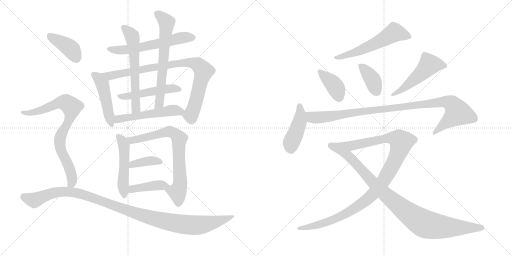
t = 0.00 s
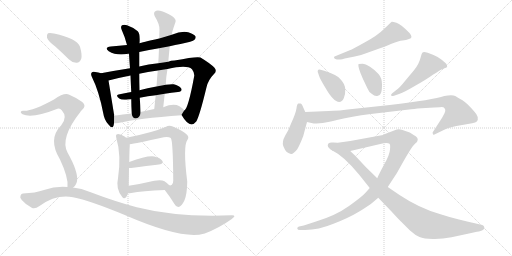
t = 3.37 s
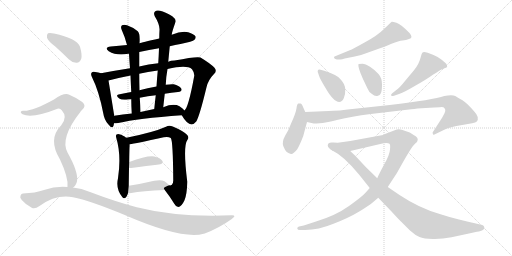
t = 6.74 s
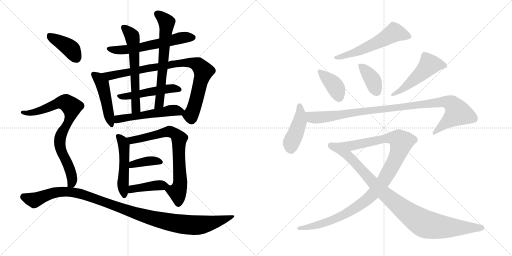
t = 10.11 s
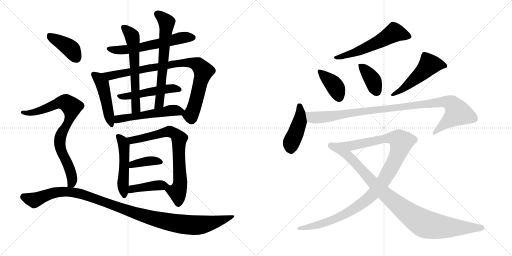
t = 13.48 s
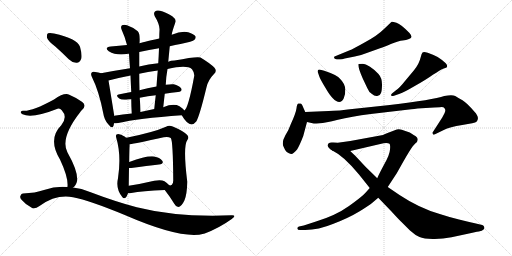
t = 16.85 s

The animated SVG that drew these frames (rendered in a browser with its animation timeline set to each time). Animation: 22 CSS @keyframes rules; one cycle of 16.85 s.

<svg version="1.1" viewBox="0 0 2048 1024" xmlns="http://www.w3.org/2000/svg">
  <g stroke="lightgray" stroke-dasharray="1,1" stroke-width="1" transform="scale(4, 4)">
    <line x1="0" y1="0" x2="256" y2="256"></line>
    <line x1="256" y1="0" x2="0" y2="256"></line>
    <line x1="128" y1="0" x2="128" y2="256"></line>
    <line x1="0" y1="128" x2="256" y2="128"></line>
    <line x1="256" y1="0" x2="512" y2="256"></line>
    <line x1="512" y1="0" x2="256" y2="256"></line>
    <line x1="384" y1="0" x2="384" y2="256"></line>
    <line x1="256" y1="128" x2="512" y2="128"></line>
  </g>
<g transform="scale(1, -1) translate(0, -850)">
   <style type="text/css">
    @keyframes keyframes0 {
      from {
       stroke: black;
       stroke-dashoffset: 597;
       stroke-width: 128;
       }
       66% {
       animation-timing-function: step-end;
       stroke: black;
       stroke-dashoffset: 0;
       stroke-width: 128;
       }
       to {
       stroke: black;
       stroke-width: 1024;
       }
       }
       #make-me-a-hanzi-animation-0 {
         animation: keyframes0 0.735840s both;
         animation-delay: 0.000000s;
         animation-timing-function: linear;
       }
    @keyframes keyframes1 {
      from {
       stroke: black;
       stroke-dashoffset: 474;
       stroke-width: 128;
       }
       61% {
       animation-timing-function: step-end;
       stroke: black;
       stroke-dashoffset: 0;
       stroke-width: 128;
       }
       to {
       stroke: black;
       stroke-width: 1024;
       }
       }
       #make-me-a-hanzi-animation-1 {
         animation: keyframes1 0.635742s both;
         animation-delay: 0.735840s;
         animation-timing-function: linear;
       }
    @keyframes keyframes2 {
      from {
       stroke: black;
       stroke-dashoffset: 878;
       stroke-width: 128;
       }
       74% {
       animation-timing-function: step-end;
       stroke: black;
       stroke-dashoffset: 0;
       stroke-width: 128;
       }
       to {
       stroke: black;
       stroke-width: 1024;
       }
       }
       #make-me-a-hanzi-animation-2 {
         animation: keyframes2 0.964518s both;
         animation-delay: 1.371582s;
         animation-timing-function: linear;
       }
    @keyframes keyframes3 {
      from {
       stroke: black;
       stroke-dashoffset: 499;
       stroke-width: 128;
       }
       62% {
       animation-timing-function: step-end;
       stroke: black;
       stroke-dashoffset: 0;
       stroke-width: 128;
       }
       to {
       stroke: black;
       stroke-width: 1024;
       }
       }
       #make-me-a-hanzi-animation-3 {
         animation: keyframes3 0.656087s both;
         animation-delay: 2.336100s;
         animation-timing-function: linear;
       }
    @keyframes keyframes4 {
      from {
       stroke: black;
       stroke-dashoffset: 610;
       stroke-width: 128;
       }
       67% {
       animation-timing-function: step-end;
       stroke: black;
       stroke-dashoffset: 0;
       stroke-width: 128;
       }
       to {
       stroke: black;
       stroke-width: 1024;
       }
       }
       #make-me-a-hanzi-animation-4 {
         animation: keyframes4 0.746419s both;
         animation-delay: 2.992188s;
         animation-timing-function: linear;
       }
    @keyframes keyframes5 {
      from {
       stroke: black;
       stroke-dashoffset: 653;
       stroke-width: 128;
       }
       68% {
       animation-timing-function: step-end;
       stroke: black;
       stroke-dashoffset: 0;
       stroke-width: 128;
       }
       to {
       stroke: black;
       stroke-width: 1024;
       }
       }
       #make-me-a-hanzi-animation-5 {
         animation: keyframes5 0.781413s both;
         animation-delay: 3.738607s;
         animation-timing-function: linear;
       }
    @keyframes keyframes6 {
      from {
       stroke: black;
       stroke-dashoffset: 530;
       stroke-width: 128;
       }
       63% {
       animation-timing-function: step-end;
       stroke: black;
       stroke-dashoffset: 0;
       stroke-width: 128;
       }
       to {
       stroke: black;
       stroke-width: 1024;
       }
       }
       #make-me-a-hanzi-animation-6 {
         animation: keyframes6 0.681315s both;
         animation-delay: 4.520020s;
         animation-timing-function: linear;
       }
    @keyframes keyframes7 {
      from {
       stroke: black;
       stroke-dashoffset: 504;
       stroke-width: 128;
       }
       62% {
       animation-timing-function: step-end;
       stroke: black;
       stroke-dashoffset: 0;
       stroke-width: 128;
       }
       to {
       stroke: black;
       stroke-width: 1024;
       }
       }
       #make-me-a-hanzi-animation-7 {
         animation: keyframes7 0.660156s both;
         animation-delay: 5.201335s;
         animation-timing-function: linear;
       }
    @keyframes keyframes8 {
      from {
       stroke: black;
       stroke-dashoffset: 734;
       stroke-width: 128;
       }
       70% {
       animation-timing-function: step-end;
       stroke: black;
       stroke-dashoffset: 0;
       stroke-width: 128;
       }
       to {
       stroke: black;
       stroke-width: 1024;
       }
       }
       #make-me-a-hanzi-animation-8 {
         animation: keyframes8 0.847331s both;
         animation-delay: 5.861491s;
         animation-timing-function: linear;
       }
    @keyframes keyframes9 {
      from {
       stroke: black;
       stroke-dashoffset: 379;
       stroke-width: 128;
       }
       55% {
       animation-timing-function: step-end;
       stroke: black;
       stroke-dashoffset: 0;
       stroke-width: 128;
       }
       to {
       stroke: black;
       stroke-width: 1024;
       }
       }
       #make-me-a-hanzi-animation-9 {
         animation: keyframes9 0.558431s both;
         animation-delay: 6.708822s;
         animation-timing-function: linear;
       }
    @keyframes keyframes10 {
      from {
       stroke: black;
       stroke-dashoffset: 411;
       stroke-width: 128;
       }
       57% {
       animation-timing-function: step-end;
       stroke: black;
       stroke-dashoffset: 0;
       stroke-width: 128;
       }
       to {
       stroke: black;
       stroke-width: 1024;
       }
       }
       #make-me-a-hanzi-animation-10 {
         animation: keyframes10 0.584473s both;
         animation-delay: 7.267253s;
         animation-timing-function: linear;
       }
    @keyframes keyframes11 {
      from {
       stroke: black;
       stroke-dashoffset: 396;
       stroke-width: 128;
       }
       56% {
       animation-timing-function: step-end;
       stroke: black;
       stroke-dashoffset: 0;
       stroke-width: 128;
       }
       to {
       stroke: black;
       stroke-width: 1024;
       }
       }
       #make-me-a-hanzi-animation-11 {
         animation: keyframes11 0.572266s both;
         animation-delay: 7.851725s;
         animation-timing-function: linear;
       }
    @keyframes keyframes12 {
      from {
       stroke: black;
       stroke-dashoffset: 803;
       stroke-width: 128;
       }
       72% {
       animation-timing-function: step-end;
       stroke: black;
       stroke-dashoffset: 0;
       stroke-width: 128;
       }
       to {
       stroke: black;
       stroke-width: 1024;
       }
       }
       #make-me-a-hanzi-animation-12 {
         animation: keyframes12 0.903483s both;
         animation-delay: 8.423991s;
         animation-timing-function: linear;
       }
    @keyframes keyframes13 {
      from {
       stroke: black;
       stroke-dashoffset: 1108;
       stroke-width: 128;
       }
       78% {
       animation-timing-function: step-end;
       stroke: black;
       stroke-dashoffset: 0;
       stroke-width: 128;
       }
       to {
       stroke: black;
       stroke-width: 1024;
       }
       }
       #make-me-a-hanzi-animation-13 {
         animation: keyframes13 1.151693s both;
         animation-delay: 9.327474s;
         animation-timing-function: linear;
       }
    @keyframes keyframes14 {
      from {
       stroke: black;
       stroke-dashoffset: 571;
       stroke-width: 128;
       }
       65% {
       animation-timing-function: step-end;
       stroke: black;
       stroke-dashoffset: 0;
       stroke-width: 128;
       }
       to {
       stroke: black;
       stroke-width: 1024;
       }
       }
       #make-me-a-hanzi-animation-14 {
         animation: keyframes14 0.714681s both;
         animation-delay: 10.479167s;
         animation-timing-function: linear;
       }
    @keyframes keyframes15 {
      from {
       stroke: black;
       stroke-dashoffset: 391;
       stroke-width: 128;
       }
       56% {
       animation-timing-function: step-end;
       stroke: black;
       stroke-dashoffset: 0;
       stroke-width: 128;
       }
       to {
       stroke: black;
       stroke-width: 1024;
       }
       }
       #make-me-a-hanzi-animation-15 {
         animation: keyframes15 0.568197s both;
         animation-delay: 11.193848s;
         animation-timing-function: linear;
       }
    @keyframes keyframes16 {
      from {
       stroke: black;
       stroke-dashoffset: 386;
       stroke-width: 128;
       }
       56% {
       animation-timing-function: step-end;
       stroke: black;
       stroke-dashoffset: 0;
       stroke-width: 128;
       }
       to {
       stroke: black;
       stroke-width: 1024;
       }
       }
       #make-me-a-hanzi-animation-16 {
         animation: keyframes16 0.564128s both;
         animation-delay: 11.762044s;
         animation-timing-function: linear;
       }
    @keyframes keyframes17 {
      from {
       stroke: black;
       stroke-dashoffset: 507;
       stroke-width: 128;
       }
       62% {
       animation-timing-function: step-end;
       stroke: black;
       stroke-dashoffset: 0;
       stroke-width: 128;
       }
       to {
       stroke: black;
       stroke-width: 1024;
       }
       }
       #make-me-a-hanzi-animation-17 {
         animation: keyframes17 0.662598s both;
         animation-delay: 12.326172s;
         animation-timing-function: linear;
       }
    @keyframes keyframes18 {
      from {
       stroke: black;
       stroke-dashoffset: 443;
       stroke-width: 128;
       }
       59% {
       animation-timing-function: step-end;
       stroke: black;
       stroke-dashoffset: 0;
       stroke-width: 128;
       }
       to {
       stroke: black;
       stroke-width: 1024;
       }
       }
       #make-me-a-hanzi-animation-18 {
         animation: keyframes18 0.610514s both;
         animation-delay: 12.988770s;
         animation-timing-function: linear;
       }
    @keyframes keyframes19 {
      from {
       stroke: black;
       stroke-dashoffset: 1013;
       stroke-width: 128;
       }
       77% {
       animation-timing-function: step-end;
       stroke: black;
       stroke-dashoffset: 0;
       stroke-width: 128;
       }
       to {
       stroke: black;
       stroke-width: 1024;
       }
       }
       #make-me-a-hanzi-animation-19 {
         animation: keyframes19 1.074382s both;
         animation-delay: 13.599284s;
         animation-timing-function: linear;
       }
    @keyframes keyframes20 {
      from {
       stroke: black;
       stroke-dashoffset: 1116;
       stroke-width: 128;
       }
       78% {
       animation-timing-function: step-end;
       stroke: black;
       stroke-dashoffset: 0;
       stroke-width: 128;
       }
       to {
       stroke: black;
       stroke-width: 1024;
       }
       }
       #make-me-a-hanzi-animation-20 {
         animation: keyframes20 1.158203s both;
         animation-delay: 14.673665s;
         animation-timing-function: linear;
       }
    @keyframes keyframes21 {
      from {
       stroke: black;
       stroke-dashoffset: 944;
       stroke-width: 128;
       }
       75% {
       animation-timing-function: step-end;
       stroke: black;
       stroke-dashoffset: 0;
       stroke-width: 128;
       }
       to {
       stroke: black;
       stroke-width: 1024;
       }
       }
       #make-me-a-hanzi-animation-21 {
         animation: keyframes21 1.018229s both;
         animation-delay: 15.831868s;
         animation-timing-function: linear;
       }
</style>
<path d="M 679 665 Q 700 671 722 674 Q 771 684 778 691 Q 785 698 782 705 Q 776 714 753 721 Q 726 727 687 711 L 637 696 Q 565 680 558 677 L 508 670 Q 477 667 443 664 Q 415 660 435 645 Q 466 626 513 635 Q 514 636 516 635 L 557 642 Q 596 651 636 657 L 679 665 Z" fill="lightgray"></path> 
<path d="M 404 557 Q 394 561 381 562 Q 371 565 367 560 Q 361 554 369 539 Q 396 485 413 397 Q 417 370 433 353 Q 449 332 454 347 Q 455 351 456 357 L 457 387 Q 435 523 434 528 C 431 548 431 548 404 557 Z" fill="lightgray"></path> 
<path d="M 520 577 Q 456 567 404 557 C 375 551 405 521 434 528 Q 471 538 522 548 L 557 555 Q 590 562 631 568 L 670 574 Q 748 592 768 573 Q 778 560 777 547 Q 753 415 737 408 C 726 391 726 391 727 389 Q 760 332 785 364 Q 798 385 826 501 Q 833 531 856 554 Q 869 566 858 579 Q 843 595 802 620 Q 789 626 698 608 Q 683 608 673 603 L 633 597 Q 594 593 557 584 L 520 577 Z" fill="lightgray"></path> 
<path d="M 626 504 Q 589 497 558 489 L 525 482 Q 498 478 474 472 Q 461 469 477 456 Q 487 449 512 452 Q 518 453 525 453 L 559 459 Q 592 466 623 469 L 659 475 Q 686 479 712 482 Q 731 485 725 496 Q 716 508 695 513 Q 682 514 663 511 L 626 504 Z" fill="lightgray"></path> 
<path d="M 558 677 Q 561 716 551 725 Q 532 741 508 749 Q 496 753 488 749 Q 481 743 487 730 Q 500 702 508 670 L 516 635 Q 517 617 520 577 L 522 548 Q 523 520 525 482 L 525 453 Q 525 428 527 396 C 529 366 563 372 562 402 Q 561 433 559 459 L 558 489 Q 557 525 557 555 L 557 584 Q 557 612 557 642 L 558 677 Z" fill="lightgray"></path> 
<path d="M 673 603 Q 676 634 679 665 L 687 711 Q 687 720 702 762 Q 706 772 689 785 Q 661 803 640 807 Q 627 811 620 804 Q 613 798 619 785 Q 640 751 638 729 Q 637 713 637 696 L 636 657 Q 635 629 633 597 L 631 568 Q 628 537 626 504 L 623 469 Q 620 444 617 414 C 614 384 650 391 653 421 Q 656 449 659 475 L 663 511 Q 664 542 670 574 L 673 603 Z" fill="lightgray"></path> 
<path d="M 456 357 Q 463 357 473 358 Q 551 376 727 389 C 752 391 752 391 737 408 Q 733 415 718 425 Q 694 438 653 421 L 617 414 Q 589 408 562 402 L 527 396 Q 490 392 457 387 C 427 383 426 356 456 357 Z" fill="lightgray"></path> 
<path d="M 506 299 Q 503 300 500 303 Q 476 318 466 312 Q 462 308 465 299 Q 486 229 472 137 Q 462 95 489 62 Q 496 52 505 62 Q 509 69 512 77 L 515 107 Q 515 111 516 178 L 517 202 Q 518 260 519 265 Q 519 269 519 273 C 519 290 519 290 506 299 Z" fill="lightgray"></path> 
<path d="M 659 90 Q 681 62 697 35 Q 704 22 713 22 Q 726 23 738 49 Q 748 73 749 123 Q 731 267 750 291 Q 757 301 749 310 Q 734 326 691 344 Q 676 351 664 343 Q 615 321 506 299 C 477 293 489 268 519 273 Q 541 276 655 301 Q 673 305 683 298 Q 692 289 693 127 Q 692 123 692 119 Q 688 106 677 109 C 653 99 653 99 659 90 Z" fill="lightgray"></path> 
<path d="M 516 178 Q 519 178 525 178 Q 589 187 636 192 Q 657 196 649 207 Q 639 220 617 224 Q 586 228 517 202 C 489 192 486 178 516 178 Z" fill="lightgray"></path> 
<path d="M 512 77 Q 519 77 525 78 Q 568 87 659 90 C 689 91 694 91 677 109 Q 671 116 658 125 Q 645 132 617 127 Q 562 114 515 107 C 485 102 482 76 512 77 Z" fill="lightgray"></path> 
<path d="M 221 664 Q 248 640 275 613 Q 290 598 307 599 Q 319 600 325 615 Q 329 631 320 663 Q 308 696 216 716 Q 200 720 192 717 Q 186 713 188 699 Q 192 686 221 664 Z" fill="lightgray"></path> 
<path d="M 292 100 Q 304 107 308 125 Q 314 162 270 240 Q 239 298 322 403 Q 323 406 327 409 Q 348 427 329 442 Q 310 457 277 471 Q 258 481 216 452 Q 126 403 92 407 Q 85 407 83 402 Q 82 398 90 393 Q 129 375 230 415 Q 239 419 247 409 Q 272 382 245 349 Q 190 294 240 212 Q 274 140 270 103 Q 269 103 269 102 C 267 73 272 78 292 100 Z" fill="lightgray"></path> 
<path d="M 269 102 Q 223 106 176 90 Q 142 78 92 76 Q 85 76 82 67 Q 78 60 87 50 Q 103 31 127 19 Q 139 12 158 26 Q 224 74 292 61 Q 359 48 499 -10 Q 727 -109 815 -85 Q 816 -84 819 -84 Q 877 -62 927 -26 Q 949 -10 926 -11 Q 710 -20 547 21 Q 463 43 360 82 Q 326 97 292 100 L 269 102 Z" fill="lightgray"></path> 
<path d="M 1347 612 L 1362 612 Q 1368 612 1379 616 L 1419 624 Q 1443 628 1467 638 L 1520 657 Q 1537 663 1566 675 Q 1596 687 1610 688 Q 1625 689 1636 694 Q 1655 698 1638 718 Q 1604 753 1586 759 Q 1569 764 1567 763 Q 1565 762 1556 753 L 1536 734 Q 1510 708 1460 681 Q 1410 653 1399 649 L 1343 626 Q 1336 626 1336 619 Q 1337 615 1347 612 Z" fill="lightgray"></path> 
<path d="M 1297 567 L 1282 571 Q 1274 573 1272 570 Q 1270 565 1271 562 L 1278 542 Q 1281 533 1301 500 Q 1334 442 1357 442 Q 1368 442 1375 457 Q 1382 471 1381 493 Q 1380 515 1360 535 Q 1351 549 1297 567 Z" fill="lightgray"></path> 
<path d="M 1450 595 L 1434 594 Q 1430 583 1451 536 L 1469 498 Q 1476 480 1488 474 Q 1498 464 1509 466 Q 1521 468 1524 478 Q 1528 488 1528 513 Q 1528 538 1514 554 Q 1500 570 1480 583 Q 1461 595 1450 595 Z" fill="lightgray"></path> 
<path d="M 1576 467 L 1599 475 Q 1615 480 1659 506 Q 1704 531 1733 552 Q 1745 559 1757 567 Q 1769 574 1775 576 Q 1782 578 1786 580 Q 1790 582 1788 589 Q 1786 596 1768 610 Q 1750 624 1734 630 L 1711 639 Q 1694 644 1690 640 Q 1686 636 1683 622 Q 1677 595 1656 569 L 1620 526 Q 1599 499 1584 489 L 1569 477 Q 1564 473 1564 469 Q 1565 464 1576 467 Z" fill="lightgray"></path> 
<path d="M 1221 402 L 1213 420 Q 1207 436 1202 436 Q 1197 437 1193 436 Q 1188 434 1186 417 Q 1184 399 1163 353 Q 1156 332 1141 308 Q 1127 283 1133 266 Q 1140 248 1147 242 Q 1156 236 1164 234 Q 1172 232 1189 253 Q 1200 272 1213 306 L 1228 362 L 1221 402 Z" fill="lightgray"></path> 
<path d="M 1315 406 L 1221 402 C 1191 401 1199 369 1228 362 L 1255 356 Q 1256 355 1278 357 Q 1300 358 1352 371 Q 1404 384 1483 394 L 1645 413 Q 1657 414 1670 416 L 1720 419 Q 1757 421 1766 422 Q 1775 422 1778 417 Q 1782 412 1781 407 Q 1781 401 1769 380 L 1731 321 Q 1729 318 1732 314 Q 1731 310 1738 312 L 1775 330 Q 1798 342 1849 350 Q 1900 358 1906 363 Q 1921 379 1897 404 Q 1867 439 1850 449 Q 1833 458 1821 466 Q 1809 473 1777 466 Q 1733 451 1559 430 L 1428 416 Q 1347 406 1315 406 Z" fill="lightgray"></path> 
<path d="M 1311 268 Q 1311 258 1331 247 L 1401 246 L 1521 274 Q 1548 282 1558 275 Q 1562 272 1560 252 Q 1559 231 1536 191 Q 1514 150 1509 137 L 1479 98 L 1462 79 Q 1449 64 1396 26 Q 1343 -12 1264 -36 L 1215 -52 L 1196 -56 Q 1189 -58 1189 -64 Q 1190 -70 1200 -70 L 1221 -70 Q 1273 -70 1334 -45 Q 1396 -21 1437 4 Q 1478 29 1487 37 L 1513 59 L 1551 102 L 1587 157 L 1614 205 Q 1640 250 1651 265 L 1660 275 Q 1671 283 1671 291 Q 1671 299 1665 303 Q 1660 307 1639 320 L 1607 331 Q 1593 336 1579 329 L 1540 314 Q 1534 310 1521 308 L 1401 286 L 1351 279 L 1333 280 Q 1311 283 1311 268 Z" fill="lightgray"></path> 
<path d="M 1331 247 Q 1375 226 1436 152 L 1479 98 L 1513 59 L 1566 4 Q 1595 -28 1607 -39 L 1640 -72 Q 1661 -91 1678 -98 Q 1695 -105 1731 -106 Q 1767 -107 1806 -99 L 1876 -84 Q 1917 -75 1919 -75 Q 1940 -70 1937 -58 Q 1935 -52 1929 -50 L 1895 -42 Q 1880 -39 1836 -28 Q 1792 -17 1759 -6 Q 1678 17 1598 70 L 1551 102 L 1509 137 L 1462 183 L 1420 228 Q 1415 232 1401 246 C 1379 267 1305 262 1331 247 Z" fill="lightgray"></path> 
      <clipPath id="make-me-a-hanzi-clip-0">
      <path d="M 679 665 Q 700 671 722 674 Q 771 684 778 691 Q 785 698 782 705 Q 776 714 753 721 Q 726 727 687 711 L 637 696 Q 565 680 558 677 L 508 670 Q 477 667 443 664 Q 415 660 435 645 Q 466 626 513 635 Q 514 636 516 635 L 557 642 Q 596 651 636 657 L 679 665 Z" fill="lightgray"></path>
      </clipPath>
      <path clip-path="url(#make-me-a-hanzi-clip-0)" d="M 437 655 L 472 649 L 520 653 L 715 697 L 772 700 " fill="none" id="make-me-a-hanzi-animation-0" stroke-dasharray="469 938" stroke-linecap="round"></path>

      <clipPath id="make-me-a-hanzi-clip-1">
      <path d="M 404 557 Q 394 561 381 562 Q 371 565 367 560 Q 361 554 369 539 Q 396 485 413 397 Q 417 370 433 353 Q 449 332 454 347 Q 455 351 456 357 L 457 387 Q 435 523 434 528 C 431 548 431 548 404 557 Z" fill="lightgray"></path>
      </clipPath>
      <path clip-path="url(#make-me-a-hanzi-clip-1)" d="M 375 553 L 409 515 L 444 352 " fill="none" id="make-me-a-hanzi-animation-1" stroke-dasharray="346 692" stroke-linecap="round"></path>

      <clipPath id="make-me-a-hanzi-clip-2">
      <path d="M 520 577 Q 456 567 404 557 C 375 551 405 521 434 528 Q 471 538 522 548 L 557 555 Q 590 562 631 568 L 670 574 Q 748 592 768 573 Q 778 560 777 547 Q 753 415 737 408 C 726 391 726 391 727 389 Q 760 332 785 364 Q 798 385 826 501 Q 833 531 856 554 Q 869 566 858 579 Q 843 595 802 620 Q 789 626 698 608 Q 683 608 673 603 L 633 597 Q 594 593 557 584 L 520 577 Z" fill="lightgray"></path>
      </clipPath>
      <path clip-path="url(#make-me-a-hanzi-clip-2)" d="M 411 555 L 450 548 L 712 598 L 755 600 L 794 590 L 814 566 L 812 555 L 770 404 L 763 390 L 746 385 " fill="none" id="make-me-a-hanzi-animation-2" stroke-dasharray="750 1500" stroke-linecap="round"></path>

      <clipPath id="make-me-a-hanzi-clip-3">
      <path d="M 626 504 Q 589 497 558 489 L 525 482 Q 498 478 474 472 Q 461 469 477 456 Q 487 449 512 452 Q 518 453 525 453 L 559 459 Q 592 466 623 469 L 659 475 Q 686 479 712 482 Q 731 485 725 496 Q 716 508 695 513 Q 682 514 663 511 L 626 504 Z" fill="lightgray"></path>
      </clipPath>
      <path clip-path="url(#make-me-a-hanzi-clip-3)" d="M 476 464 L 517 466 L 671 495 L 716 492 " fill="none" id="make-me-a-hanzi-animation-3" stroke-dasharray="371 742" stroke-linecap="round"></path>

      <clipPath id="make-me-a-hanzi-clip-4">
      <path d="M 558 677 Q 561 716 551 725 Q 532 741 508 749 Q 496 753 488 749 Q 481 743 487 730 Q 500 702 508 670 L 516 635 Q 517 617 520 577 L 522 548 Q 523 520 525 482 L 525 453 Q 525 428 527 396 C 529 366 563 372 562 402 Q 561 433 559 459 L 558 489 Q 557 525 557 555 L 557 584 Q 557 612 557 642 L 558 677 Z" fill="lightgray"></path>
      </clipPath>
      <path clip-path="url(#make-me-a-hanzi-clip-4)" d="M 494 741 L 530 700 L 544 424 L 532 404 " fill="none" id="make-me-a-hanzi-animation-4" stroke-dasharray="482 964" stroke-linecap="round"></path>

      <clipPath id="make-me-a-hanzi-clip-5">
      <path d="M 673 603 Q 676 634 679 665 L 687 711 Q 687 720 702 762 Q 706 772 689 785 Q 661 803 640 807 Q 627 811 620 804 Q 613 798 619 785 Q 640 751 638 729 Q 637 713 637 696 L 636 657 Q 635 629 633 597 L 631 568 Q 628 537 626 504 L 623 469 Q 620 444 617 414 C 614 384 650 391 653 421 Q 656 449 659 475 L 663 511 Q 664 542 670 574 L 673 603 Z" fill="lightgray"></path>
      </clipPath>
      <path clip-path="url(#make-me-a-hanzi-clip-5)" d="M 630 794 L 667 760 L 640 457 L 633 430 L 622 421 " fill="none" id="make-me-a-hanzi-animation-5" stroke-dasharray="525 1050" stroke-linecap="round"></path>

      <clipPath id="make-me-a-hanzi-clip-6">
      <path d="M 456 357 Q 463 357 473 358 Q 551 376 727 389 C 752 391 752 391 737 408 Q 733 415 718 425 Q 694 438 653 421 L 617 414 Q 589 408 562 402 L 527 396 Q 490 392 457 387 C 427 383 426 356 456 357 Z" fill="lightgray"></path>
      </clipPath>
      <path clip-path="url(#make-me-a-hanzi-clip-6)" d="M 460 364 L 479 376 L 680 408 L 728 407 " fill="none" id="make-me-a-hanzi-animation-6" stroke-dasharray="402 804" stroke-linecap="round"></path>

      <clipPath id="make-me-a-hanzi-clip-7">
      <path d="M 506 299 Q 503 300 500 303 Q 476 318 466 312 Q 462 308 465 299 Q 486 229 472 137 Q 462 95 489 62 Q 496 52 505 62 Q 509 69 512 77 L 515 107 Q 515 111 516 178 L 517 202 Q 518 260 519 265 Q 519 269 519 273 C 519 290 519 290 506 299 Z" fill="lightgray"></path>
      </clipPath>
      <path clip-path="url(#make-me-a-hanzi-clip-7)" d="M 472 305 L 485 293 L 496 269 L 498 166 L 492 109 L 497 66 " fill="none" id="make-me-a-hanzi-animation-7" stroke-dasharray="376 752" stroke-linecap="round"></path>

      <clipPath id="make-me-a-hanzi-clip-8">
      <path d="M 659 90 Q 681 62 697 35 Q 704 22 713 22 Q 726 23 738 49 Q 748 73 749 123 Q 731 267 750 291 Q 757 301 749 310 Q 734 326 691 344 Q 676 351 664 343 Q 615 321 506 299 C 477 293 489 268 519 273 Q 541 276 655 301 Q 673 305 683 298 Q 692 289 693 127 Q 692 123 692 119 Q 688 106 677 109 C 653 99 653 99 659 90 Z" fill="lightgray"></path>
      </clipPath>
      <path clip-path="url(#make-me-a-hanzi-clip-8)" d="M 517 296 L 527 288 L 679 324 L 714 300 L 722 133 L 709 82 L 713 35 " fill="none" id="make-me-a-hanzi-animation-8" stroke-dasharray="606 1212" stroke-linecap="round"></path>

      <clipPath id="make-me-a-hanzi-clip-9">
      <path d="M 516 178 Q 519 178 525 178 Q 589 187 636 192 Q 657 196 649 207 Q 639 220 617 224 Q 586 228 517 202 C 489 192 486 178 516 178 Z" fill="lightgray"></path>
      </clipPath>
      <path clip-path="url(#make-me-a-hanzi-clip-9)" d="M 521 184 L 532 192 L 592 206 L 640 202 " fill="none" id="make-me-a-hanzi-animation-9" stroke-dasharray="251 502" stroke-linecap="round"></path>

      <clipPath id="make-me-a-hanzi-clip-10">
      <path d="M 512 77 Q 519 77 525 78 Q 568 87 659 90 C 689 91 694 91 677 109 Q 671 116 658 125 Q 645 132 617 127 Q 562 114 515 107 C 485 102 482 76 512 77 Z" fill="lightgray"></path>
      </clipPath>
      <path clip-path="url(#make-me-a-hanzi-clip-10)" d="M 518 84 L 538 96 L 628 109 L 669 108 " fill="none" id="make-me-a-hanzi-animation-10" stroke-dasharray="283 566" stroke-linecap="round"></path>

      <clipPath id="make-me-a-hanzi-clip-11">
      <path d="M 221 664 Q 248 640 275 613 Q 290 598 307 599 Q 319 600 325 615 Q 329 631 320 663 Q 308 696 216 716 Q 200 720 192 717 Q 186 713 188 699 Q 192 686 221 664 Z" fill="lightgray"></path>
      </clipPath>
      <path clip-path="url(#make-me-a-hanzi-clip-11)" d="M 198 709 L 277 660 L 304 621 " fill="none" id="make-me-a-hanzi-animation-11" stroke-dasharray="268 536" stroke-linecap="round"></path>

      <clipPath id="make-me-a-hanzi-clip-12">
      <path d="M 292 100 Q 304 107 308 125 Q 314 162 270 240 Q 239 298 322 403 Q 323 406 327 409 Q 348 427 329 442 Q 310 457 277 471 Q 258 481 216 452 Q 126 403 92 407 Q 85 407 83 402 Q 82 398 90 393 Q 129 375 230 415 Q 239 419 247 409 Q 272 382 245 349 Q 190 294 240 212 Q 274 140 270 103 Q 269 103 269 102 C 267 73 272 78 292 100 Z" fill="lightgray"></path>
      </clipPath>
      <path clip-path="url(#make-me-a-hanzi-clip-12)" d="M 90 400 L 118 398 L 145 404 L 237 440 L 264 439 L 286 422 L 283 388 L 243 308 L 239 274 L 244 246 L 284 160 L 289 124 L 276 108 " fill="none" id="make-me-a-hanzi-animation-12" stroke-dasharray="675 1350" stroke-linecap="round"></path>

      <clipPath id="make-me-a-hanzi-clip-13">
      <path d="M 269 102 Q 223 106 176 90 Q 142 78 92 76 Q 85 76 82 67 Q 78 60 87 50 Q 103 31 127 19 Q 139 12 158 26 Q 224 74 292 61 Q 359 48 499 -10 Q 727 -109 815 -85 Q 816 -84 819 -84 Q 877 -62 927 -26 Q 949 -10 926 -11 Q 710 -20 547 21 Q 463 43 360 82 Q 326 97 292 100 L 269 102 Z" fill="lightgray"></path>
      </clipPath>
      <path clip-path="url(#make-me-a-hanzi-clip-13)" d="M 96 62 L 137 49 L 232 82 L 296 81 L 600 -21 L 740 -48 L 802 -50 L 871 -36 L 917 -19 " fill="none" id="make-me-a-hanzi-animation-13" stroke-dasharray="980 1960" stroke-linecap="round"></path>

      <clipPath id="make-me-a-hanzi-clip-14">
      <path d="M 1347 612 L 1362 612 Q 1368 612 1379 616 L 1419 624 Q 1443 628 1467 638 L 1520 657 Q 1537 663 1566 675 Q 1596 687 1610 688 Q 1625 689 1636 694 Q 1655 698 1638 718 Q 1604 753 1586 759 Q 1569 764 1567 763 Q 1565 762 1556 753 L 1536 734 Q 1510 708 1460 681 Q 1410 653 1399 649 L 1343 626 Q 1336 626 1336 619 Q 1337 615 1347 612 Z" fill="lightgray"></path>
      </clipPath>
      <path clip-path="url(#make-me-a-hanzi-clip-14)" d="M 1634 706 L 1577 720 L 1454 654 L 1343 619 " fill="none" id="make-me-a-hanzi-animation-14" stroke-dasharray="443 886" stroke-linecap="round"></path>

      <clipPath id="make-me-a-hanzi-clip-15">
      <path d="M 1297 567 L 1282 571 Q 1274 573 1272 570 Q 1270 565 1271 562 L 1278 542 Q 1281 533 1301 500 Q 1334 442 1357 442 Q 1368 442 1375 457 Q 1382 471 1381 493 Q 1380 515 1360 535 Q 1351 549 1297 567 Z" fill="lightgray"></path>
      </clipPath>
      <path clip-path="url(#make-me-a-hanzi-clip-15)" d="M 1278 565 L 1339 506 L 1356 459 " fill="none" id="make-me-a-hanzi-animation-15" stroke-dasharray="263 526" stroke-linecap="round"></path>

      <clipPath id="make-me-a-hanzi-clip-16">
      <path d="M 1450 595 L 1434 594 Q 1430 583 1451 536 L 1469 498 Q 1476 480 1488 474 Q 1498 464 1509 466 Q 1521 468 1524 478 Q 1528 488 1528 513 Q 1528 538 1514 554 Q 1500 570 1480 583 Q 1461 595 1450 595 Z" fill="lightgray"></path>
      </clipPath>
      <path clip-path="url(#make-me-a-hanzi-clip-16)" d="M 1438 590 L 1491 530 L 1508 483 " fill="none" id="make-me-a-hanzi-animation-16" stroke-dasharray="258 516" stroke-linecap="round"></path>

      <clipPath id="make-me-a-hanzi-clip-17">
      <path d="M 1576 467 L 1599 475 Q 1615 480 1659 506 Q 1704 531 1733 552 Q 1745 559 1757 567 Q 1769 574 1775 576 Q 1782 578 1786 580 Q 1790 582 1788 589 Q 1786 596 1768 610 Q 1750 624 1734 630 L 1711 639 Q 1694 644 1690 640 Q 1686 636 1683 622 Q 1677 595 1656 569 L 1620 526 Q 1599 499 1584 489 L 1569 477 Q 1564 473 1564 469 Q 1565 464 1576 467 Z" fill="lightgray"></path>
      </clipPath>
      <path clip-path="url(#make-me-a-hanzi-clip-17)" d="M 1777 587 L 1717 591 L 1679 550 L 1616 498 L 1570 471 " fill="none" id="make-me-a-hanzi-animation-17" stroke-dasharray="379 758" stroke-linecap="round"></path>

      <clipPath id="make-me-a-hanzi-clip-18">
      <path d="M 1221 402 L 1213 420 Q 1207 436 1202 436 Q 1197 437 1193 436 Q 1188 434 1186 417 Q 1184 399 1163 353 Q 1156 332 1141 308 Q 1127 283 1133 266 Q 1140 248 1147 242 Q 1156 236 1164 234 Q 1172 232 1189 253 Q 1200 272 1213 306 L 1228 362 L 1221 402 Z" fill="lightgray"></path>
      </clipPath>
      <path clip-path="url(#make-me-a-hanzi-clip-18)" d="M 1198 428 L 1199 362 L 1164 277 L 1165 248 " fill="none" id="make-me-a-hanzi-animation-18" stroke-dasharray="315 630" stroke-linecap="round"></path>

      <clipPath id="make-me-a-hanzi-clip-19">
      <path d="M 1315 406 L 1221 402 C 1191 401 1199 369 1228 362 L 1255 356 Q 1256 355 1278 357 Q 1300 358 1352 371 Q 1404 384 1483 394 L 1645 413 Q 1657 414 1670 416 L 1720 419 Q 1757 421 1766 422 Q 1775 422 1778 417 Q 1782 412 1781 407 Q 1781 401 1769 380 L 1731 321 Q 1729 318 1732 314 Q 1731 310 1738 312 L 1775 330 Q 1798 342 1849 350 Q 1900 358 1906 363 Q 1921 379 1897 404 Q 1867 439 1850 449 Q 1833 458 1821 466 Q 1809 473 1777 466 Q 1733 451 1559 430 L 1428 416 Q 1347 406 1315 406 Z" fill="lightgray"></path>
      </clipPath>
      <path clip-path="url(#make-me-a-hanzi-clip-19)" d="M 1229 397 L 1248 381 L 1268 379 L 1761 442 L 1791 442 L 1807 435 L 1831 397 L 1737 318 " fill="none" id="make-me-a-hanzi-animation-19" stroke-dasharray="885 1770" stroke-linecap="round"></path>

      <clipPath id="make-me-a-hanzi-clip-20">
      <path d="M 1311 268 Q 1311 258 1331 247 L 1401 246 L 1521 274 Q 1548 282 1558 275 Q 1562 272 1560 252 Q 1559 231 1536 191 Q 1514 150 1509 137 L 1479 98 L 1462 79 Q 1449 64 1396 26 Q 1343 -12 1264 -36 L 1215 -52 L 1196 -56 Q 1189 -58 1189 -64 Q 1190 -70 1200 -70 L 1221 -70 Q 1273 -70 1334 -45 Q 1396 -21 1437 4 Q 1478 29 1487 37 L 1513 59 L 1551 102 L 1587 157 L 1614 205 Q 1640 250 1651 265 L 1660 275 Q 1671 283 1671 291 Q 1671 299 1665 303 Q 1660 307 1639 320 L 1607 331 Q 1593 336 1579 329 L 1540 314 Q 1534 310 1521 308 L 1401 286 L 1351 279 L 1333 280 Q 1311 283 1311 268 Z" fill="lightgray"></path>
      </clipPath>
      <path clip-path="url(#make-me-a-hanzi-clip-20)" d="M 1324 268 L 1352 262 L 1404 266 L 1553 298 L 1584 296 L 1596 291 L 1605 278 L 1583 214 L 1532 122 L 1462 47 L 1400 5 L 1336 -27 L 1266 -52 L 1196 -63 " fill="none" id="make-me-a-hanzi-animation-20" stroke-dasharray="988 1976" stroke-linecap="round"></path>

      <clipPath id="make-me-a-hanzi-clip-21">
      <path d="M 1331 247 Q 1375 226 1436 152 L 1479 98 L 1513 59 L 1566 4 Q 1595 -28 1607 -39 L 1640 -72 Q 1661 -91 1678 -98 Q 1695 -105 1731 -106 Q 1767 -107 1806 -99 L 1876 -84 Q 1917 -75 1919 -75 Q 1940 -70 1937 -58 Q 1935 -52 1929 -50 L 1895 -42 Q 1880 -39 1836 -28 Q 1792 -17 1759 -6 Q 1678 17 1598 70 L 1551 102 L 1509 137 L 1462 183 L 1420 228 Q 1415 232 1401 246 C 1379 267 1305 262 1331 247 Z" fill="lightgray"></path>
      </clipPath>
      <path clip-path="url(#make-me-a-hanzi-clip-21)" d="M 1348 241 L 1394 226 L 1530 82 L 1615 11 L 1691 -42 L 1777 -59 L 1927 -60 " fill="none" id="make-me-a-hanzi-animation-21" stroke-dasharray="816 1632" stroke-linecap="round"></path>

</g>
</svg>
